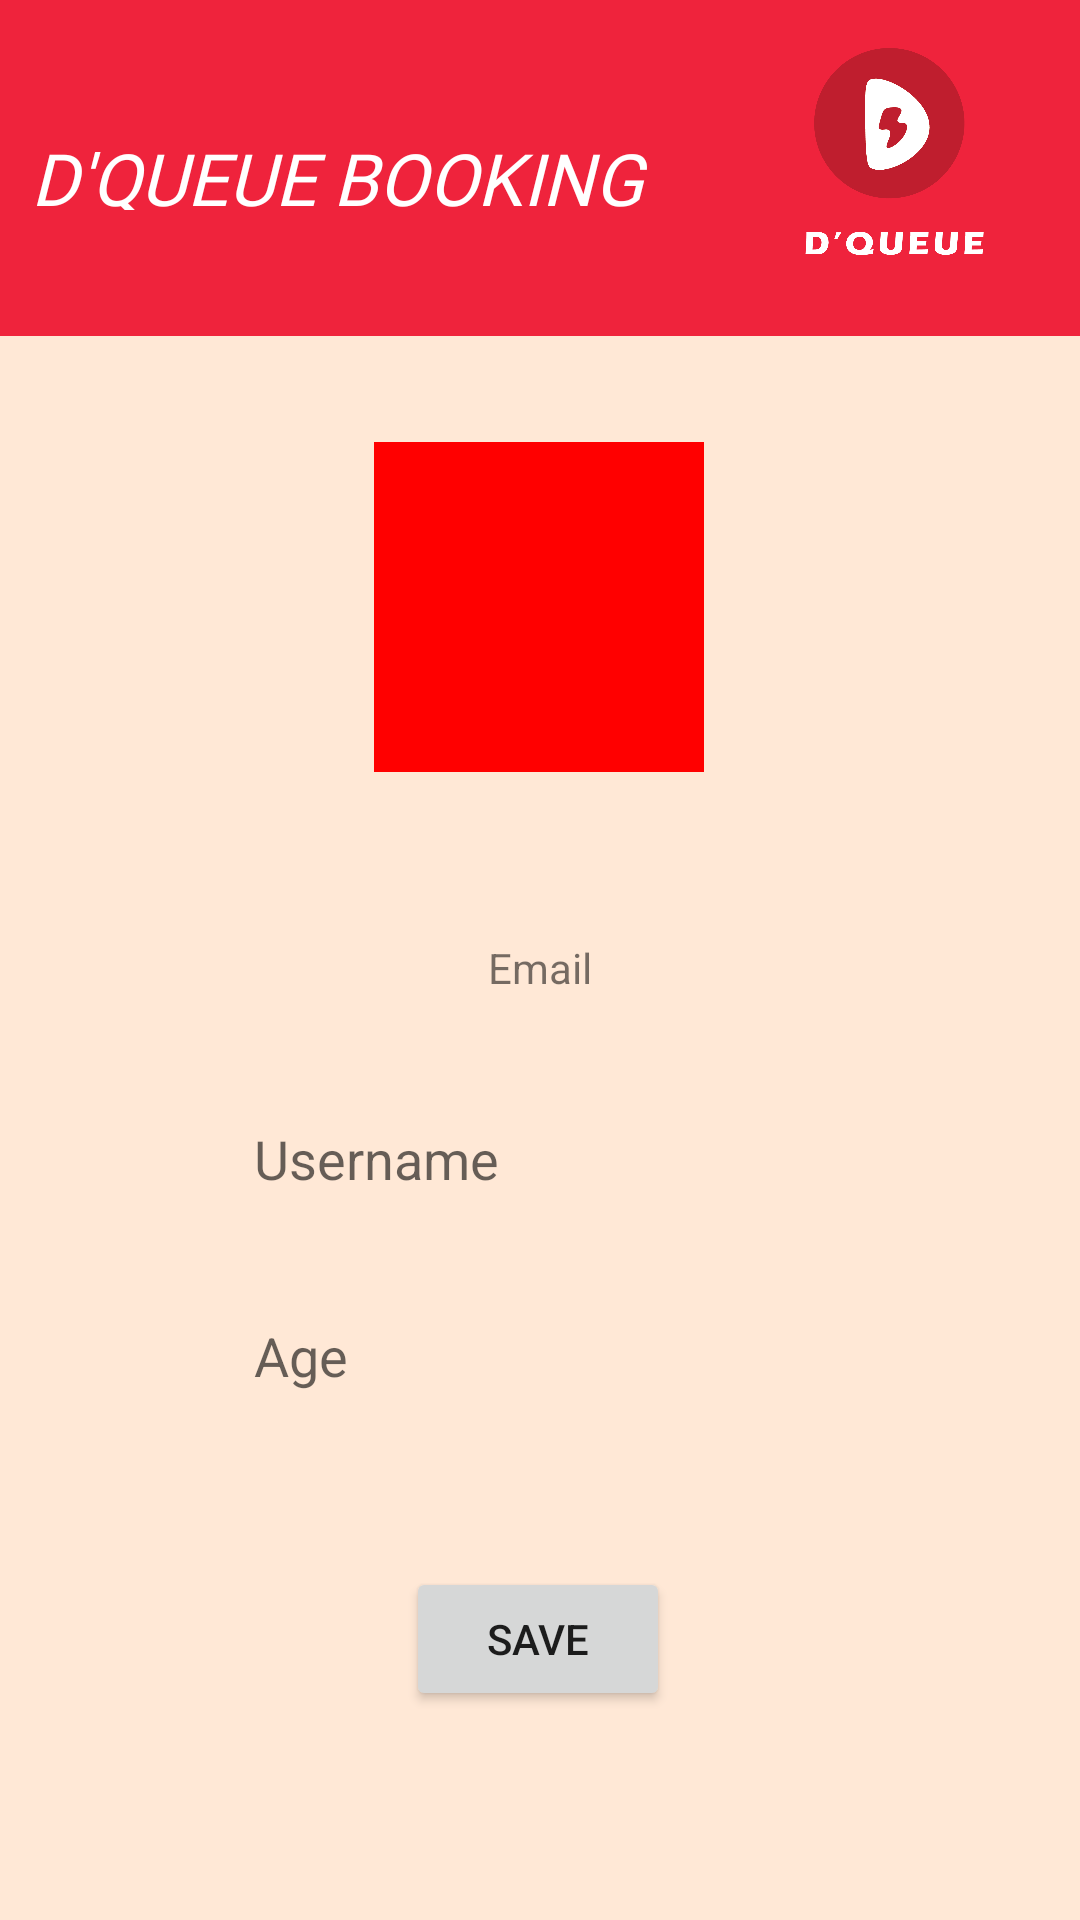

This screen was rendered from an Android layout file. Write that file and the resources it references.
<!-- AndroidManifest.xml: application theme Theme.DQueueBookingAppsNew -->
<!-- res/layout/activity_update_profile.xml -->
<?xml version="1.0" encoding="utf-8"?>
<androidx.constraintlayout.widget.ConstraintLayout xmlns:android="http://schemas.android.com/apk/res/android"
    xmlns:app="http://schemas.android.com/apk/res-auto"
    xmlns:tools="http://schemas.android.com/tools"
    android:layout_width="match_parent"
    android:layout_height="match_parent"
    android:background="#FFE8D6"
    tools:context=".UpdateProfile">

    <ImageView
        android:id="@+id/imageView5"
        android:layout_width="414dp"
        android:layout_height="112dp"
        android:background="#EF233C"
        app:layout_constraintBottom_toTopOf="@+id/textView"
        app:layout_constraintEnd_toEndOf="parent"
        app:layout_constraintHorizontal_bias="0.666"
        app:layout_constraintStart_toStartOf="parent"
        app:layout_constraintTop_toTopOf="parent"
        app:layout_constraintVertical_bias="0.0" />

    <ImageView
        android:id="@+id/imageView9"
        android:layout_width="96dp"
        android:layout_height="81dp"
        android:layout_marginTop="16dp"
        app:layout_constraintBottom_toTopOf="@+id/textView"
        app:layout_constraintEnd_toEndOf="parent"
        app:layout_constraintHorizontal_bias="0.949"
        app:layout_constraintStart_toStartOf="parent"
        app:layout_constraintTop_toTopOf="parent"
        app:layout_constraintVertical_bias="0.1"
        app:srcCompat="@drawable/dqueue_icon_logo" />

    <TextView
        android:id="@+id/textView5"
        android:layout_width="263dp"
        android:layout_height="27dp"
        android:fontFamily="@font/audreybold"
        android:text="D'QUEUE BOOKING APPS"
        android:textColor="#FFFFFF"
        android:textSize="24sp"
        android:textStyle="italic"
        app:layout_constraintBottom_toBottomOf="@+id/imageView5"
        app:layout_constraintEnd_toEndOf="parent"
        app:layout_constraintHorizontal_bias="0.108"
        app:layout_constraintStart_toStartOf="parent"
        app:layout_constraintTop_toTopOf="@+id/imageView5"
        app:layout_constraintVertical_bias="0.505" />

    <ImageView
        android:id="@+id/ivProfilePicUpdate"
        android:layout_width="110dp"
        android:layout_height="110dp"
        android:background="#FF0000"
        app:layout_constraintBottom_toBottomOf="parent"
        app:layout_constraintEnd_toEndOf="parent"
        app:layout_constraintHorizontal_bias="0.498"
        app:layout_constraintStart_toStartOf="parent"
        app:layout_constraintTop_toTopOf="parent"
        app:layout_constraintVertical_bias="0.278"
        tools:srcCompat="@drawable/ic_launcher_foreground" />


    <EditText
        android:id="@+id/etNameUpdate"
        android:layout_width="wrap_content"
        android:layout_height="wrap_content"
        android:background="@drawable/re_custom"
        android:backgroundTint="#ddbea9"
        android:ems="10"
        android:hint="Username"
        android:inputType="textPersonName"
        android:minHeight="48dp"
        android:paddingStart="10dp"
        app:layout_constraintBottom_toBottomOf="parent"
        app:layout_constraintEnd_toEndOf="parent"
        app:layout_constraintHorizontal_bias="0.497"
        app:layout_constraintStart_toStartOf="parent"
        app:layout_constraintTop_toBottomOf="@+id/etEmailUpdate"
        app:layout_constraintVertical_bias="0.117" />

    <EditText
        android:id="@+id/etAgeUpdate"
        android:layout_width="wrap_content"
        android:layout_height="wrap_content"
        android:layout_marginBottom="164dp"
        android:background="@drawable/re_custom"
        android:backgroundTint="#ddbea9"
        android:ems="10"
        android:hint="Age"
        android:inputType="textPersonName"
        android:minHeight="48dp"
        android:paddingStart="10dp"
        app:layout_constraintBottom_toBottomOf="parent"
        app:layout_constraintEnd_toEndOf="parent"
        app:layout_constraintHorizontal_bias="0.497"
        app:layout_constraintStart_toStartOf="parent"
        app:layout_constraintTop_toBottomOf="@+id/etNameUpdate"
        app:layout_constraintVertical_bias="1.0" />

    <Button
        android:id="@+id/btnSave"
        android:layout_width="wrap_content"
        android:layout_height="wrap_content"
        android:text="Save"
        app:layout_constraintBottom_toBottomOf="parent"
        app:layout_constraintEnd_toEndOf="parent"
        app:layout_constraintHorizontal_bias="0.498"
        app:layout_constraintStart_toStartOf="parent"
        app:layout_constraintTop_toBottomOf="@+id/etAgeUpdate"
        app:layout_constraintVertical_bias="0.4" />

    <TextView
        android:id="@+id/etEmailUpdate"
        android:layout_width="wrap_content"
        android:layout_height="wrap_content"
        android:text="Email"
        app:layout_constraintBottom_toBottomOf="parent"
        app:layout_constraintEnd_toEndOf="parent"
        app:layout_constraintStart_toStartOf="parent"
        app:layout_constraintTop_toBottomOf="@+id/ivProfilePicUpdate"
        app:layout_constraintVertical_bias="0.153" />
</androidx.constraintlayout.widget.ConstraintLayout>
<!-- resources referenced by this layout -->
<resources>
  <!-- drawable dqueue_icon_logo: png bitmap (drawable, 25683 bytes) -->
  <style name="Theme.DQueueBookingAppsNew" parent="Theme.MaterialComponents.DayNight.NoActionBar">
          
          <item name="colorPrimary">@color/redCherry</item>
          <item name="colorPrimaryVariant">@color/purple_700</item>
          <item name="colorOnPrimary">@color/white</item>
          
          <item name="colorSecondary">@color/teal_200</item>
          <item name="colorSecondaryVariant">@color/teal_700</item>
          <item name="colorOnSecondary">@color/black</item>
          
          <item name="android:statusBarColor" tools:targetApi="l">?attr/colorPrimaryVariant</item>
          
      </style>
  <color name="redCherry">#D2042D</color>
  <color name="purple_700">#FF3700B3</color>
  <color name="white">#FFFFFFFF</color>
  <color name="teal_200">#FF03DAC5</color>
  <color name="teal_700">#FF018786</color>
  <color name="black">#FF000000</color>
</resources>
